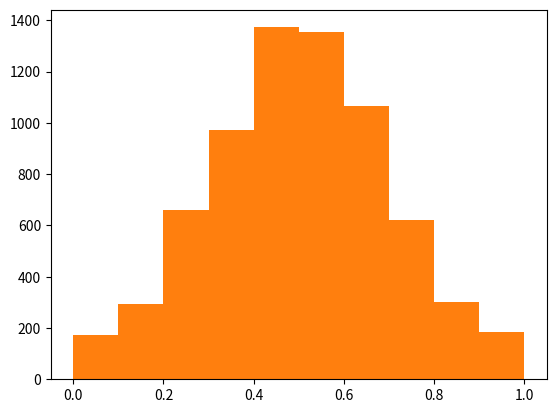

Python code for this plot:
# -*- coding: utf-8 -*-
"""
Created on Mon May  4 01:18:42 2020

[redacted]
"""
import random
import numpy as np
import matplotlib.pyplot as plt

def generate_ideology():
    x = np.random.normal(0.5, 0.2)
    if x > 1:
        x = 1
    elif x < 0:
        x = 0
    return x

class Politician:
    def __init__(self, country):
        self.country = country
        self.country.add_politician(self)
        
        self.ideology = random.random()
        self.num_vote = 0
        self.poll_result = 0
        
        self.history_poll_result = []
        self.previous_action = random.choice([-1, 1])
        
        self.is_first = False
    
    def judge(self):
        self.history_poll_result.append(self.poll_result)
        
        if self.is_first:
            return None
        
        if len(self.history_poll_result) == 1:
            action = (random.random() - 0.5)/40
            self.take_action(action)
            self.previous_action = action
            return None
        
        if self.history_poll_result[-2] - self.history_poll_result[-1] >= 0:
            action = self.previous_action * (-1) 
            self.take_action(action)
            self.previous_action = action       
        else:
            self.take_action(self.previous_action)
        
    def take_action(self, action):
        self.ideology += action; print(action)
        if self.ideology > 1:
            self.ideology = 1
        elif self.ideology < 0:
            self.ideology = 0
    
    
    
    
    
    
class Country:
    def __init__(self):
        self.politicians = []
        self.citizens = []
        
    def add_citizen(self, citizen):
        self.citizens.append(citizen)
        
    def add_politician(self, politician):
        self.politicians.append(politician)
        
    def campaign(self):
        for politician in self.politicians:
            politician.num_vote = 0
        
        for citizen in self.citizens:
            citizen.vote()
            
    def public_opinion_poll(self):
        for politician in self.politicians:
            politician.poll_result = 0        

        for citizen in self.citizens:
            citizen.opinion()
        
        polls = []
        for politician in self.politicians:
            polls.append(politician.poll_result)
        first_politician = self.politicians[np.argmax(polls)]
        first_politician.is_first = True
        
        for politician in self.politicians:
            politician.judge()


    def hist(self):
        h = []
        for politician in self.politicians:
            h.append(politician.ideology)
        plt.hist(h)

    def hist_citizen(self):
        h = []
        for citizen in self.citizens:
            h.append(citizen.ideology)
        plt.hist(h)       
    
    
    
    
    
    
    
    
class Citizen:
    def __init__(self, country):
        self.ideology = generate_ideology()
        self.country = country
        self.country.add_citizen(self)
        self.politicians = self.country.politicians
        
        
    def vote(self):
        d = []
        for politician in self.politicians:
            ideology_difference = abs(self.ideology - politician.ideology)
            d.append(ideology_difference)
        
        i = np.argmin(d)
        
        favor_poli = self.politicians[i]
        favor_poli.num_vote += 1
        
    def opinion(self):
        d = []
        for politician in self.politicians:
            ideology_difference = abs(self.ideology - politician.ideology)
            d.append(ideology_difference)
        
        i = np.argmin(d)
        
        favor_poli = self.politicians[i]
        favor_poli.poll_result += 1    
        
    
            
        
if __name__ == '__main__':
    country = Country()
    for i in range(7000):
        Citizen(country)
        
    for i in range(4):
        Politician(country)
        
    for i in range(100):
        country.public_opinion_poll()
        
    country.hist()
    plt.show()
    country.hist_citizen()
        